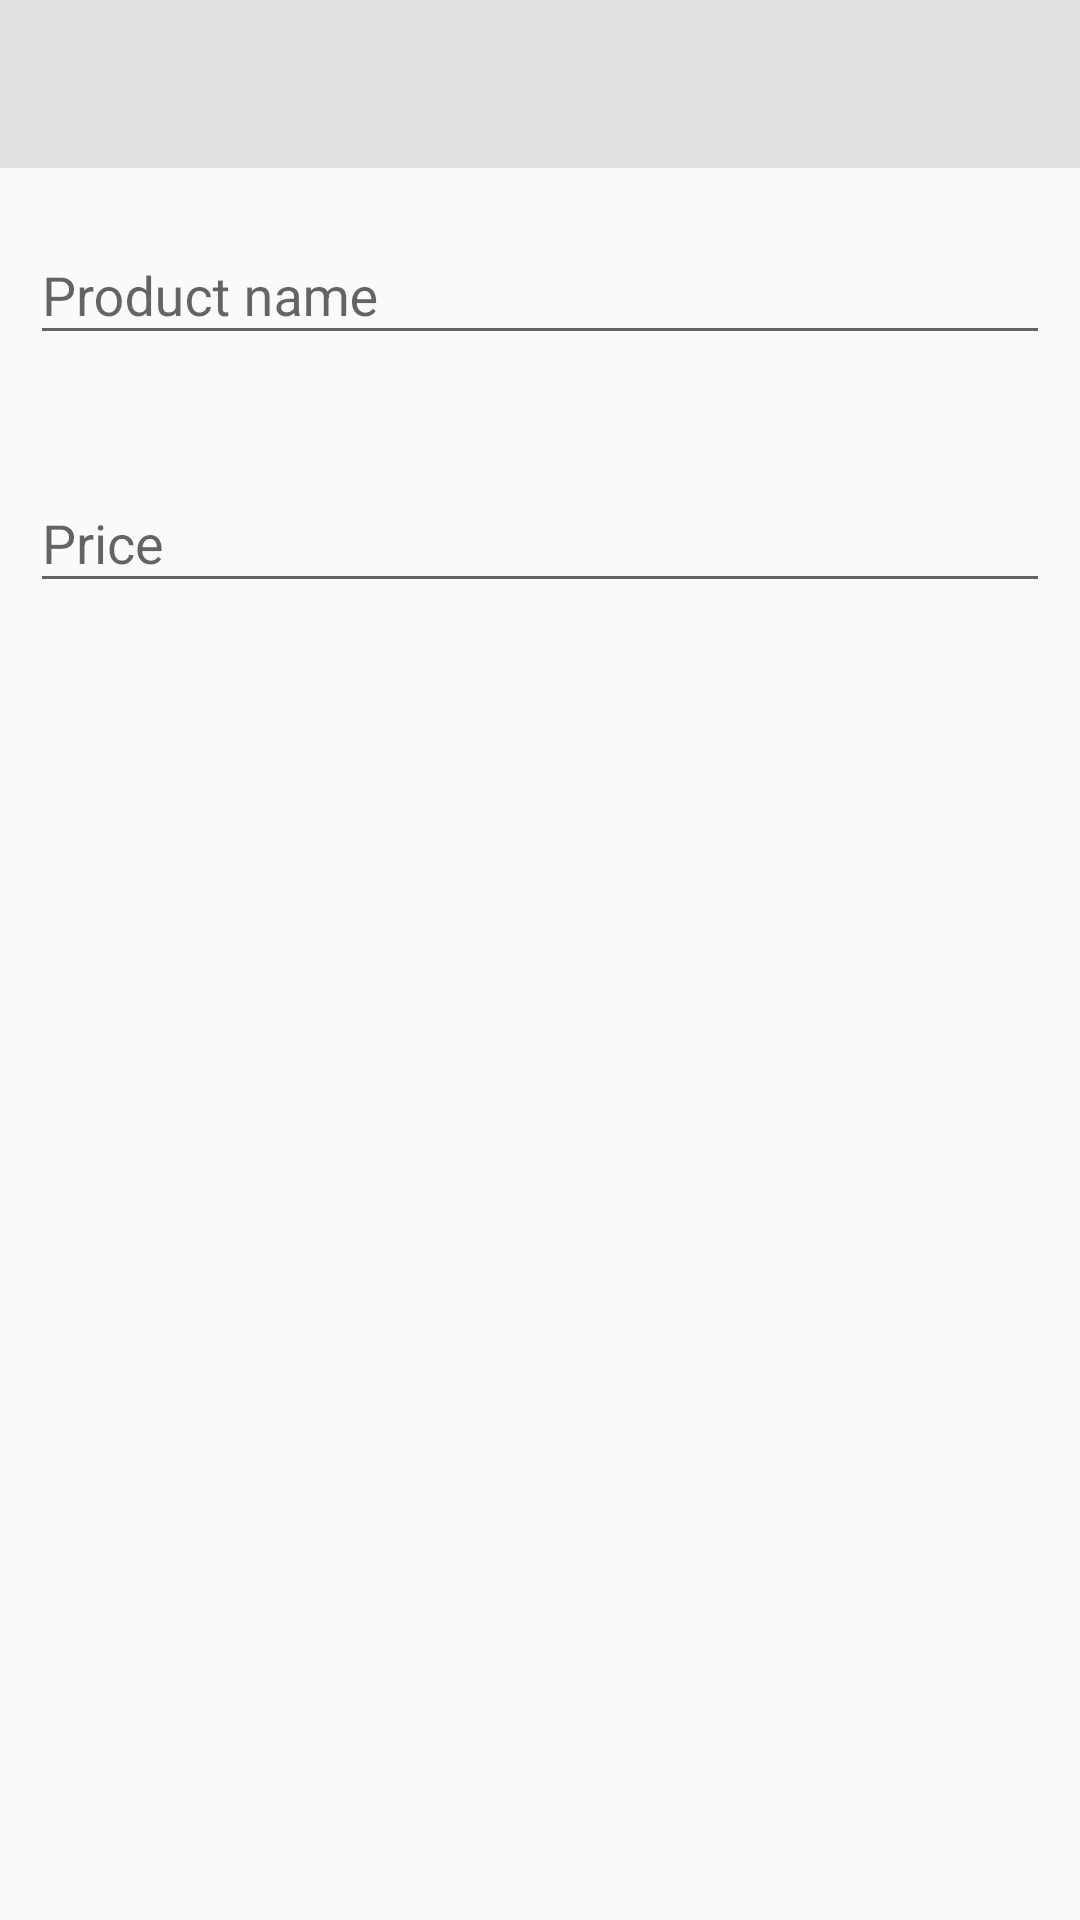

Here is an Android app screen rendered from its layout file. Give the layout XML and the strings, colors and styles it references.
<!-- AndroidManifest.xml: application theme AppTheme -->
<!-- res/layout/activity_add_change_product.xml -->
<?xml version="1.0" encoding="utf-8"?>
<android.support.constraint.ConstraintLayout
    xmlns:android="http://schemas.android.com/apk/res/android"
    xmlns:tools="http://schemas.android.com/tools"
    xmlns:app="http://schemas.android.com/apk/res-auto"
    android:layout_width="match_parent"
    android:layout_height="match_parent"
    tools:context=".views.activities.AddChangeProductActivity">

    <android.support.design.widget.AppBarLayout
        android:id="@+id/add_change_product_activity_bar_layout"
        android:layout_width="match_parent"
        android:layout_height="wrap_content"
        app:elevation="0dp"
        app:layout_constraintEnd_toEndOf="parent"
        app:layout_constraintStart_toStartOf="parent"
        app:layout_constraintTop_toTopOf="parent">

        <android.support.v7.widget.Toolbar
            android:id="@+id/toolbar_add_change_product_activity"
            android:layout_width="match_parent"
            android:layout_height="?attr/actionBarSize"
            android:background="?attr/colorPrimary"
            app:layout_scrollFlags="scroll|enterAlways"
            app:titleTextColor="@color/colorPrimaryDark">
        </android.support.v7.widget.Toolbar>

    </android.support.design.widget.AppBarLayout>


    <android.support.design.widget.TextInputLayout
        android:id="@+id/til_product_caption_add_activity"
        android:layout_width="match_parent"
        android:layout_height="wrap_content"
        app:layout_constraintEnd_toEndOf="parent"
        app:layout_constraintStart_toStartOf="parent"
        app:layout_constraintTop_toBottomOf="@+id/add_change_product_activity_bar_layout"
        android:layout_margin="@dimen/layout_forms_margin"
        app:errorEnabled="true">

        <android.support.v7.widget.AppCompatEditText
            android:id="@+id/tiet_product_caption"
            android:layout_width="match_parent"
            android:layout_height="wrap_content"
            android:hint="@string/product_name_hint_add_activity"
            android:maxLines="1"
            android:inputType="text" />

    </android.support.design.widget.TextInputLayout>


    <android.support.design.widget.TextInputLayout
        android:id="@+id/til_product_price_add_activity"
        android:layout_width="match_parent"
        android:layout_height="wrap_content"
        app:layout_constraintEnd_toEndOf="parent"
        app:layout_constraintStart_toStartOf="parent"
        app:layout_constraintTop_toBottomOf="@+id/til_product_caption_add_activity"
        android:layout_margin="@dimen/layout_forms_margin"
        app:errorEnabled="true">

        <android.support.v7.widget.AppCompatAutoCompleteTextView
            android:id="@+id/tiet_product_price"
            android:layout_width="match_parent"
            android:layout_height="wrap_content"
            android:hint="@string/product_price_hint_add_activity"
            android:maxLines="1"
            android:inputType="numberDecimal"/>

    </android.support.design.widget.TextInputLayout>


</android.support.constraint.ConstraintLayout>
<!-- resources referenced by this layout -->
<resources>
  <color name="colorPrimaryDark">#aeaeae</color>
  <dimen name="layout_forms_margin">10dp</dimen>
  <string name="product_name_hint_add_activity">Product name</string>
  <string name="product_price_hint_add_activity">Price</string>
  <style name="AppTheme" parent="Theme.AppCompat.Light.NoActionBar">
          
          <item name="colorPrimary">@color/colorPrimary</item>
          <item name="colorPrimaryDark">@color/colorPrimaryDark</item>
          <item name="colorAccent">@color/colorAccent</item>
          <item name="editTextColor">@color/textPrimaryColor</item>
      </style>
  <color name="colorPrimary">#e0e0e0</color>
  <color name="colorAccent">#00e5ff</color>
  <color name="textPrimaryColor">#000000</color>
</resources>
